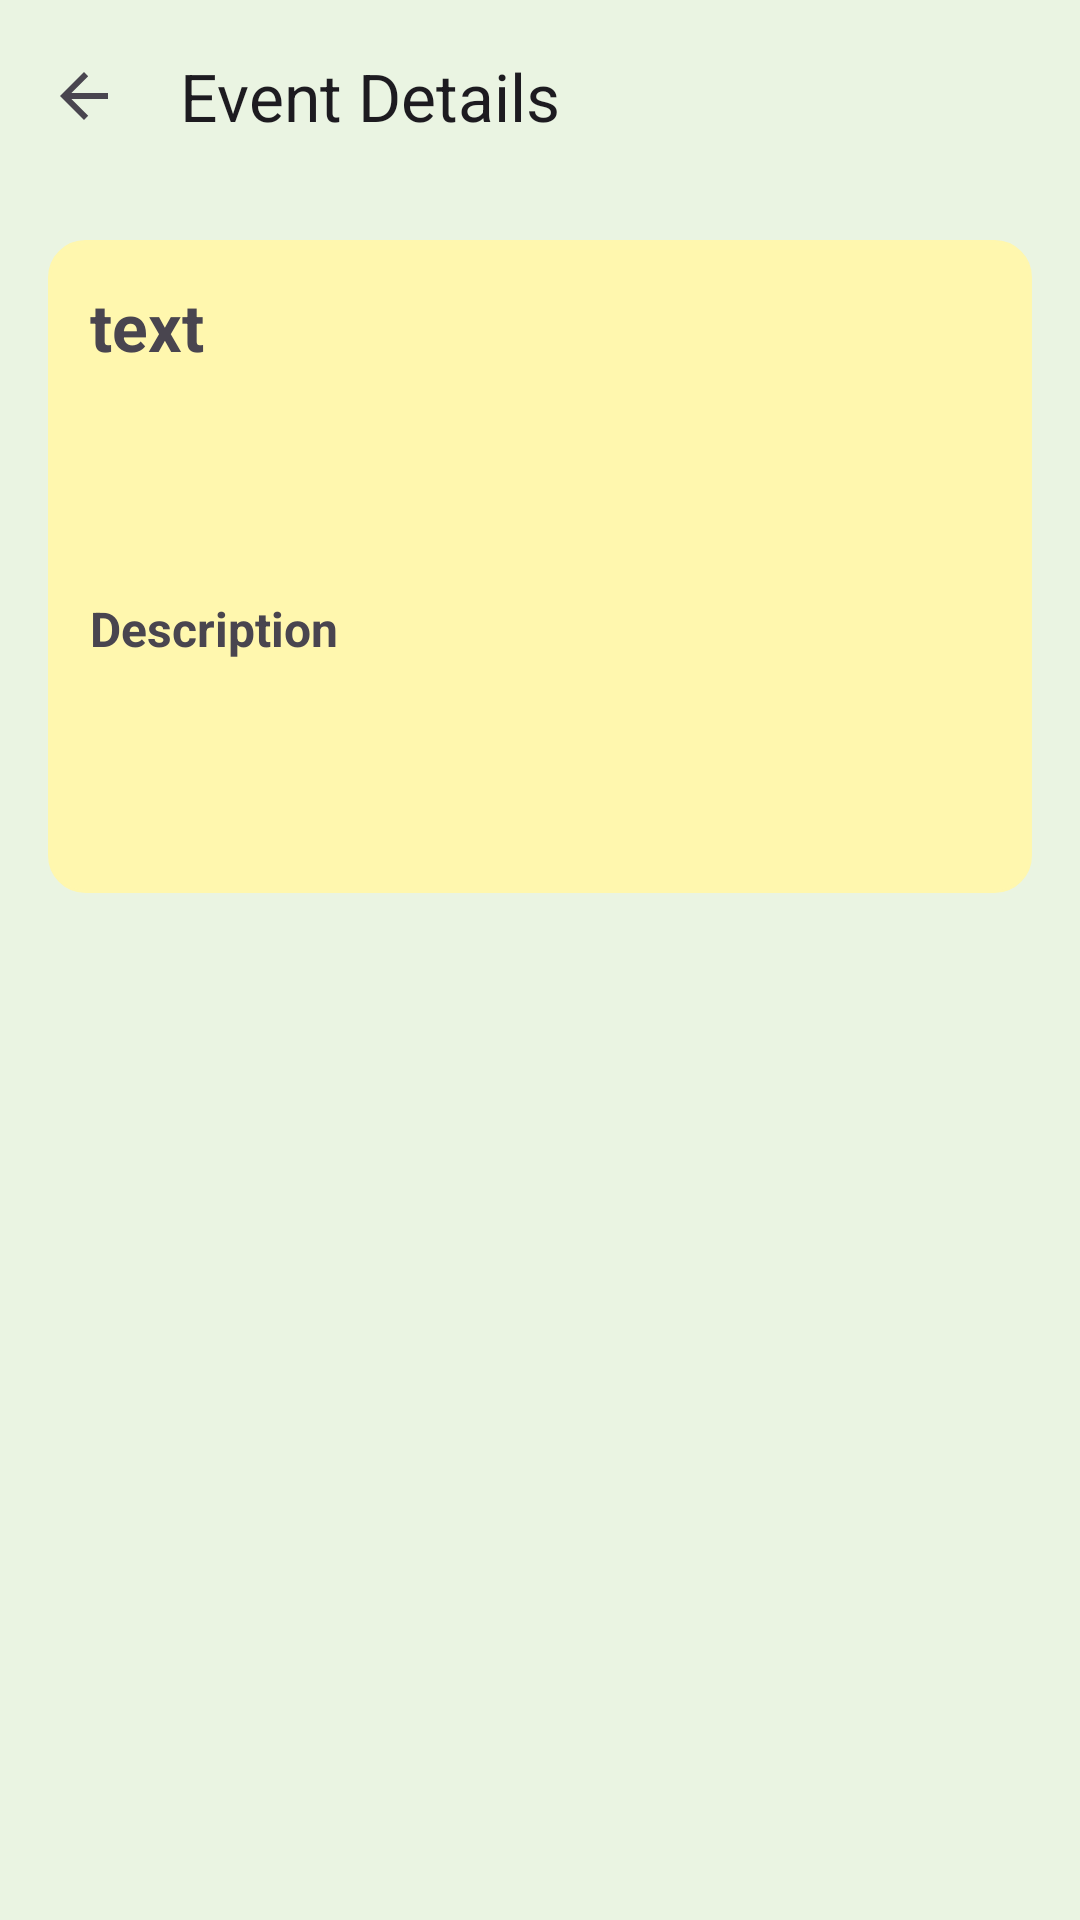

Here is an Android app screen rendered from its layout file. Give the layout XML and the strings, colors and styles it references.
<!-- AndroidManifest.xml: application theme Theme.Material3.DayNight.NoActionBar -->
<!-- res/layout/activity_event_detail.xml -->
<?xml version="1.0" encoding="utf-8"?>
<LinearLayout xmlns:android="http://schemas.android.com/apk/res/android"
    xmlns:app="http://schemas.android.com/apk/res-auto"
    android:layout_width="match_parent"
    android:layout_height="match_parent"
    android:orientation="vertical"
    android:fitsSystemWindows="true"
    android:background="#EAF4E2">

    <com.google.android.material.appbar.MaterialToolbar
        android:id="@+id/toolbar"
        android:layout_width="match_parent"
        android:layout_height="?attr/actionBarSize"
        app:title="Event Details"
        app:navigationIcon="?attr/homeAsUpIndicator" />

    <ScrollView
        android:layout_width="match_parent"
        android:layout_height="match_parent"
        android:padding="16dp">

        <LinearLayout
            android:layout_width="match_parent"
            android:layout_height="wrap_content"
            android:orientation="vertical"
            android:padding="14dp"
            android:background="@drawable/bg_rounded_border"
            android:backgroundTint="#fff7ae">

            
            <com.google.android.material.textview.MaterialTextView
                android:id="@+id/tvDetailTitle"
                android:layout_width="match_parent"
                android:layout_height="wrap_content"
                android:text="text"
                android:textSize="22sp"
                android:textStyle="bold" />

            
            <com.google.android.material.textview.MaterialTextView
                android:id="@+id/tvDetailDayDateTime"
                android:layout_width="match_parent"
                android:layout_height="wrap_content"
                android:layout_marginTop="8dp"
                android:textSize="16sp"
                android:alpha="0.85" />

            
            <com.google.android.material.textview.MaterialTextView
                android:id="@+id/tvDetailReminder"
                android:layout_width="match_parent"
                android:layout_height="wrap_content"
                android:layout_marginTop="12dp"
                android:textSize="16sp" />

            
            <com.google.android.material.textview.MaterialTextView
                android:layout_width="match_parent"
                android:layout_height="wrap_content"
                android:layout_marginTop="12dp"
                android:text="Description"
                android:textSize="16sp"
                android:textStyle="bold" />

            <com.google.android.material.textview.MaterialTextView
                android:id="@+id/tvDetailDescription"
                android:layout_width="match_parent"
                android:layout_height="wrap_content"
                android:layout_marginTop="4dp"
                android:textSize="16sp" />

            
            <com.google.android.material.textview.MaterialTextView
                android:id="@+id/tvDetailBusyFree"
                android:layout_width="match_parent"
                android:layout_height="wrap_content"
                android:layout_marginTop="16dp"
                android:textSize="16sp"
                android:textStyle="bold"/>
        </LinearLayout>
    </ScrollView>

</LinearLayout>
<!-- resources referenced by this layout -->
<resources>
  <!-- drawable bg_rounded_border (drawable) -->
  <shape xmlns:android="http://schemas.android.com/apk/res/android"
      android:shape="rectangle">
  
      
      <solid android:color="@android:color/white"/>
  
      
      <stroke
          android:width="1dp" />
  
      
      <corners android:radius="12dp"/>
  
      
      <padding
          android:left="8dp"
          android:top="4dp"
          android:right="8dp"
          android:bottom="4dp"/>
  
  
  </shape>
</resources>
